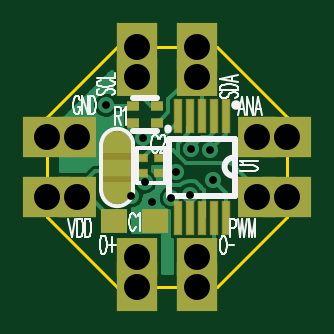
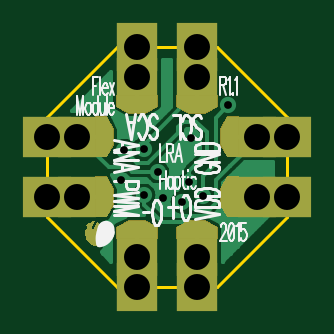
Circuit board: 9 layer files. Board 10.2 x 10.2 mm.
- drill: DRV2605L.drl (549 bytes)
- bottom_copper: DRV2605L.gbl (9708 bytes)
- bottom_silk: DRV2605L.gbo (8003 bytes)
- bottom_mask: DRV2605L.gbs (1914 bytes)
- outline: DRV2605L.gko (280 bytes)
- top_copper: DRV2605L.gtl (6840 bytes)
- top_silk: DRV2605L.gto (5501 bytes)
- paste: DRV2605L.gtp (471 bytes)
- top_mask: DRV2605L.gts (973 bytes)

=== drill: DRV2605L.drl (549 bytes, source withheld) ===
=== bottom_copper: DRV2605L.gbl (9708 bytes, source omitted) ===
=== bottom_silk: DRV2605L.gbo (8003 bytes, source omitted) ===
=== bottom_mask: DRV2605L.gbs ===
G04 DipTrace 2.4.0.2*
%INDRV2605L.gbs*%
%MOMM*%
%ADD37R,1.75X2.082*%
%ADD38R,1.75X1.65*%
%ADD39R,2.082X1.75*%
%ADD40R,1.65X1.75*%
%FSLAX53Y53*%
G04*
G71*
G90*
G75*
G01*
%LNBotMask*%
%LPD*%
D40*
X18890Y13810D3*
Y16350D3*
D39*
X20160Y13810D3*
Y16350D3*
G36*
X17615Y17225D2*
X18120D1*
Y15475D1*
X17615D1*
X17335Y16019D1*
Y16681D1*
X17615Y17225D1*
G37*
G36*
Y14685D2*
X18115D1*
Y12935D1*
X17615D1*
X17335Y13479D1*
Y14141D1*
X17615Y14685D1*
G37*
D38*
X16350Y18890D3*
X13810D3*
D37*
X16350Y20160D3*
X13810D3*
G36*
X12935Y17615D2*
Y18120D1*
X14685D1*
Y17615D1*
X14141Y17335D1*
X13479D1*
X12935Y17615D1*
G37*
G36*
X15475D2*
Y18115D1*
X17225D1*
Y17615D1*
X16681Y17335D1*
X16019D1*
X15475Y17615D1*
G37*
D38*
X16350Y11270D3*
X13810D3*
G36*
X14685Y12545D2*
Y12040D1*
X12935D1*
Y12545D1*
X13479Y12825D1*
X14141D1*
X14685Y12545D1*
G37*
G36*
X17225D2*
Y12040D1*
X15475D1*
Y12545D1*
X16019Y12825D1*
X16681D1*
X17225Y12545D1*
G37*
D37*
X16350Y10000D3*
X13810D3*
D40*
X11270Y16350D3*
Y13810D3*
D39*
X10000Y16350D3*
Y13810D3*
G36*
X12545Y12935D2*
X12040D1*
Y14685D1*
X12545D1*
X12825Y14141D1*
Y13479D1*
X12545Y12935D1*
G37*
G36*
Y15475D2*
X12045D1*
Y17225D1*
X12545D1*
X12825Y16681D1*
Y16019D1*
X12545Y15475D1*
G37*
G36*
X17932Y11678D2*
X18123Y11707D1*
X18270Y11767D1*
X18364Y11843D1*
X18440Y11920D1*
X18504Y12032D1*
X18529Y12097D1*
X18549Y12193D1*
X18559Y12243D1*
X18564Y12326D1*
X18542Y12391D1*
X18504Y12429D1*
X18478Y12454D1*
X18465Y12518D1*
X18470Y12544D1*
X18485Y12594D1*
X18516Y12622D1*
X18435Y12721D1*
X18358Y12671D1*
X18341D1*
X18305Y12759D1*
X18250Y12772D1*
X18148Y12782D1*
X18255Y12529D1*
Y12497D1*
X18247Y12454D1*
X18224Y12444D1*
X18173Y12464D1*
X18110Y12580D1*
X18039Y12751D1*
X17988Y12726D1*
X17934Y12662D1*
X18008Y12472D1*
X17970Y12478D1*
X17932D1*
Y11678D1*
G37*
M02*

=== outline: DRV2605L.gko ===
G04 DipTrace 2.4.0.2*
%INDRV2605L.gko*%
%MOMM*%
%ADD11C,0.14*%
%FSLAX53Y53*%
G04*
G71*
G90*
G75*
G01*
%LNBoardOutline*%
%LPD*%
X10000Y17201D2*
D11*
X12959Y20160D1*
X17201D1*
X20160Y17201D1*
Y12959D1*
X17201Y10000D1*
X12959D1*
X10000Y12959D1*
Y17201D1*
M02*

=== top_copper: DRV2605L.gtl (6840 bytes, source omitted) ===
=== top_silk: DRV2605L.gto ===
G04 DipTrace 2.4.0.2*
%INDRV2605L.gto*%
%MOMM*%
%ADD10C,0.25*%
%ADD13C,0.152*%
%ADD19O,0.406X0.4*%
%ADD23O,0.312X0.377*%
%ADD42C,0.083*%
%FSLAX53Y53*%
G04*
G71*
G90*
G75*
G01*
%LNTopSilk*%
%LPD*%
D19*
X17996Y17687D3*
X17938Y13860D2*
D10*
X15168D1*
Y16260D1*
X17938D1*
Y13860D1*
X17914Y14694D2*
G02X17880Y15470I-18J388D01*
G01*
X14637Y16600D2*
X13637D1*
X14637Y18000D2*
X13637D1*
D23*
X15108Y16678D3*
X14973Y15873D2*
D13*
X13813D1*
Y14373D1*
X14973D1*
Y15873D1*
X12288Y16087D2*
G02X13638Y16087I675J-80D01*
G01*
Y14012D2*
G02X12288Y14012I-675J80D01*
G01*
X13638Y14049D2*
Y16049D1*
X12288Y14049D2*
Y16049D1*
X13741Y12951D2*
D42*
X13723Y13023D1*
X13686Y13097D1*
X13650Y13133D1*
X13577D1*
X13540Y13097D1*
X13504Y13023D1*
X13486Y12951D1*
X13467Y12841D1*
Y12659D1*
X13486Y12550D1*
X13504Y12477D1*
X13540Y12404D1*
X13577Y12367D1*
X13650D1*
X13686Y12404D1*
X13723Y12477D1*
X13741Y12550D1*
X13824Y12986D2*
X13861Y13023D1*
X13915Y13132D1*
Y12367D1*
X18156Y14889D2*
X18702D1*
X18812Y14907D1*
X18884Y14944D1*
X18921Y14999D1*
Y15035D1*
X18884Y15090D1*
X18812Y15126D1*
X18702Y15145D1*
X18156D1*
X18302Y15228D2*
X18265Y15265D1*
X18157Y15319D1*
X18921D1*
X12888Y17234D2*
X13052D1*
X13107Y17271D1*
X13125Y17307D1*
X13143Y17380D1*
Y17453D1*
X13125Y17525D1*
X13107Y17562D1*
X13052Y17599D1*
X12888D1*
Y16833D1*
X13016Y17234D2*
X13143Y16833D1*
X13227Y17452D2*
X13263Y17489D1*
X13318Y17598D1*
Y16833D1*
X14687Y16253D2*
X14669Y16326D1*
X14632Y16399D1*
X14596Y16435D1*
X14523D1*
X14486Y16399D1*
X14450Y16326D1*
X14432Y16253D1*
X14413Y16144D1*
Y15961D1*
X14432Y15852D1*
X14450Y15779D1*
X14486Y15707D1*
X14523Y15670D1*
X14596D1*
X14632Y15707D1*
X14669Y15779D1*
X14687Y15852D1*
X14789Y16252D2*
Y16289D1*
X14807Y16362D1*
X14825Y16398D1*
X14862Y16434D1*
X14934D1*
X14971Y16398D1*
X14989Y16362D1*
X15007Y16289D1*
Y16216D1*
X14989Y16143D1*
X14953Y16034D1*
X14770Y15670D1*
X15025D1*
X10896Y12885D2*
X11042Y12120D1*
X11188Y12885D1*
X11271D2*
Y12120D1*
X11398D1*
X11453Y12157D1*
X11490Y12229D1*
X11508Y12302D1*
X11526Y12411D1*
Y12594D1*
X11508Y12703D1*
X11490Y12776D1*
X11453Y12849D1*
X11398Y12885D1*
X11271D1*
X11609D2*
Y12120D1*
X11737D1*
X11792Y12157D1*
X11828Y12229D1*
X11847Y12302D1*
X11865Y12411D1*
Y12594D1*
X11847Y12703D1*
X11828Y12776D1*
X11792Y12849D1*
X11737Y12885D1*
X11609D1*
X11381Y17894D2*
X11363Y17966D1*
X11327Y18039D1*
X11290Y18076D1*
X11218D1*
X11181Y18039D1*
X11145Y17966D1*
X11126Y17894D1*
X11108Y17784D1*
Y17601D1*
X11126Y17493D1*
X11145Y17419D1*
X11181Y17347D1*
X11218Y17310D1*
X11290D1*
X11327Y17347D1*
X11363Y17419D1*
X11381Y17493D1*
Y17601D1*
X11290D1*
X11720Y18076D2*
Y17310D1*
X11465Y18076D1*
Y17310D1*
X11803Y18076D2*
Y17310D1*
X11931D1*
X11986Y17347D1*
X12022Y17419D1*
X12040Y17493D1*
X12059Y17601D1*
Y17784D1*
X12040Y17894D1*
X12022Y17966D1*
X11986Y18039D1*
X11931Y18076D1*
X11803D1*
X17415Y12142D2*
X17379Y12106D1*
X17342Y12032D1*
X17324Y11960D1*
X17306Y11850D1*
Y11668D1*
X17324Y11559D1*
X17342Y11486D1*
X17379Y11413D1*
X17415Y11376D1*
X17488D1*
X17524Y11413D1*
X17561Y11486D1*
X17579Y11559D1*
X17597Y11668D1*
Y11850D1*
X17579Y11960D1*
X17561Y12032D1*
X17524Y12106D1*
X17488Y12142D1*
X17415D1*
X17681Y11759D2*
X17891D1*
X12329Y12169D2*
X12293Y12132D1*
X12257Y12059D1*
X12238Y11987D1*
X12220Y11877D1*
Y11694D1*
X12238Y11586D1*
X12257Y11513D1*
X12293Y11440D1*
X12329Y11403D1*
X12402D1*
X12439Y11440D1*
X12475Y11513D1*
X12493Y11586D1*
X12511Y11694D1*
Y11877D1*
X12493Y11987D1*
X12475Y12059D1*
X12439Y12132D1*
X12402Y12169D1*
X12329D1*
X12759Y12114D2*
Y11457D1*
X12595Y11785D2*
X12923D1*
X17734Y12484D2*
X17898D1*
X17953Y12520D1*
X17971Y12557D1*
X17989Y12629D1*
Y12739D1*
X17971Y12811D1*
X17953Y12848D1*
X17898Y12884D1*
X17734D1*
Y12119D1*
X18073Y12884D2*
X18164Y12119D1*
X18255Y12884D1*
X18346Y12119D1*
X18437Y12884D1*
X18812Y12119D2*
Y12884D1*
X18667Y12119D1*
X18521Y12884D1*
Y12119D1*
X18376Y17278D2*
X18230Y18044D1*
X18085Y17278D1*
X18139Y17533D2*
X18322D1*
X18715Y18044D2*
Y17278D1*
X18460Y18044D1*
Y17278D1*
X19090D2*
X18944Y18044D1*
X18798Y17278D1*
X18853Y17533D2*
X19035D1*
X17419Y18232D2*
X17346Y18196D1*
X17310Y18141D1*
Y18068D1*
X17346Y18013D1*
X17419Y17977D1*
X17492D1*
X17565Y17995D1*
X17601Y18013D1*
X17637Y18049D1*
X17711Y18159D1*
X17747Y18196D1*
X17784Y18214D1*
X17856Y18232D1*
X17966D1*
X18038Y18196D1*
X18075Y18141D1*
Y18068D1*
X18038Y18013D1*
X17966Y17977D1*
X17310Y18315D2*
X18075D1*
Y18443D1*
X18038Y18497D1*
X17966Y18534D1*
X17893Y18552D1*
X17784Y18570D1*
X17601D1*
X17492Y18552D1*
X17419Y18534D1*
X17346Y18497D1*
X17310Y18443D1*
Y18315D1*
X18075Y18945D2*
X17310Y18799D1*
X18075Y18654D1*
X17820Y18708D2*
Y18891D1*
X12197Y18385D2*
X12124Y18349D1*
X12088Y18294D1*
Y18221D1*
X12124Y18167D1*
X12197Y18130D1*
X12270D1*
X12343Y18148D1*
X12379Y18167D1*
X12415Y18203D1*
X12489Y18312D1*
X12525Y18349D1*
X12562Y18367D1*
X12634Y18385D1*
X12744D1*
X12816Y18349D1*
X12853Y18294D1*
Y18221D1*
X12816Y18167D1*
X12744Y18130D1*
X12270Y18742D2*
X12197Y18724D1*
X12124Y18687D1*
X12088Y18651D1*
Y18578D1*
X12124Y18541D1*
X12197Y18505D1*
X12270Y18487D1*
X12379Y18468D1*
X12562D1*
X12671Y18487D1*
X12744Y18505D1*
X12816Y18541D1*
X12853Y18578D1*
Y18651D1*
X12816Y18687D1*
X12744Y18724D1*
X12671Y18742D1*
X12088Y18825D2*
X12853D1*
Y19044D1*
M02*

=== paste: DRV2605L.gtp ===
G04 DipTrace 2.4.0.2*
%INDRV2605L.gtp*%
%MOMM*%
%ADD14R,1.1X1.0*%
%ADD20R,0.3X1.35*%
%ADD24R,0.5X0.4*%
%ADD25R,0.45X0.3*%
%FSLAX53Y53*%
G04*
G71*
G90*
G75*
G01*
%LNTopPaste*%
%LPD*%
D14*
X12848Y12783D3*
X14548D3*
D20*
X17553Y17210D3*
X17053D3*
X16553D3*
X16053D3*
X15553D3*
Y12910D3*
X16053D3*
X16553D3*
X17053D3*
X17553D3*
D24*
X14637Y16950D3*
Y17650D3*
X13637D3*
Y16950D3*
D25*
X14018Y15443D3*
Y14803D3*
X14768D3*
Y15443D3*
M02*

=== top_mask: DRV2605L.gts ===
G04 DipTrace 2.4.0.2*
%INDRV2605L.gts*%
%MOMM*%
%ADD21R,0.4X1.45*%
%ADD26O,1.23X1.185*%
%ADD34R,0.5X0.35*%
%ADD35R,0.55X0.45*%
%ADD37R,1.75X2.082*%
%ADD38R,1.75X1.65*%
%ADD39R,2.082X1.75*%
%ADD40R,1.65X1.75*%
%ADD41R,1.15X1.05*%
%FSLAX53Y53*%
G04*
G71*
G90*
G75*
G01*
%LNTopMask*%
%LPD*%
D41*
X12848Y12783D3*
X14548D3*
D40*
X18890Y13810D3*
Y16350D3*
D39*
X20160Y13810D3*
Y16350D3*
D38*
X16350Y18890D3*
X13810D3*
D37*
X16350Y20160D3*
X13810D3*
D38*
X16350Y11270D3*
X13810D3*
D37*
X16350Y10000D3*
X13810D3*
D40*
X11270Y16350D3*
Y13810D3*
D39*
X10000Y16350D3*
Y13810D3*
D21*
X17553Y17210D3*
X17053D3*
X16553D3*
X16053D3*
X15553D3*
Y12910D3*
X16053D3*
X16553D3*
X17053D3*
X17553D3*
D35*
X14637Y16950D3*
Y17650D3*
X13637D3*
Y16950D3*
D34*
X14018Y15443D3*
Y14803D3*
X14768D3*
Y15443D3*
D26*
X12963Y14089D3*
G36*
X13563Y14049D2*
X12364D1*
Y16024D1*
X13563D1*
Y14049D1*
G37*
D26*
X12963Y16009D3*
M02*
